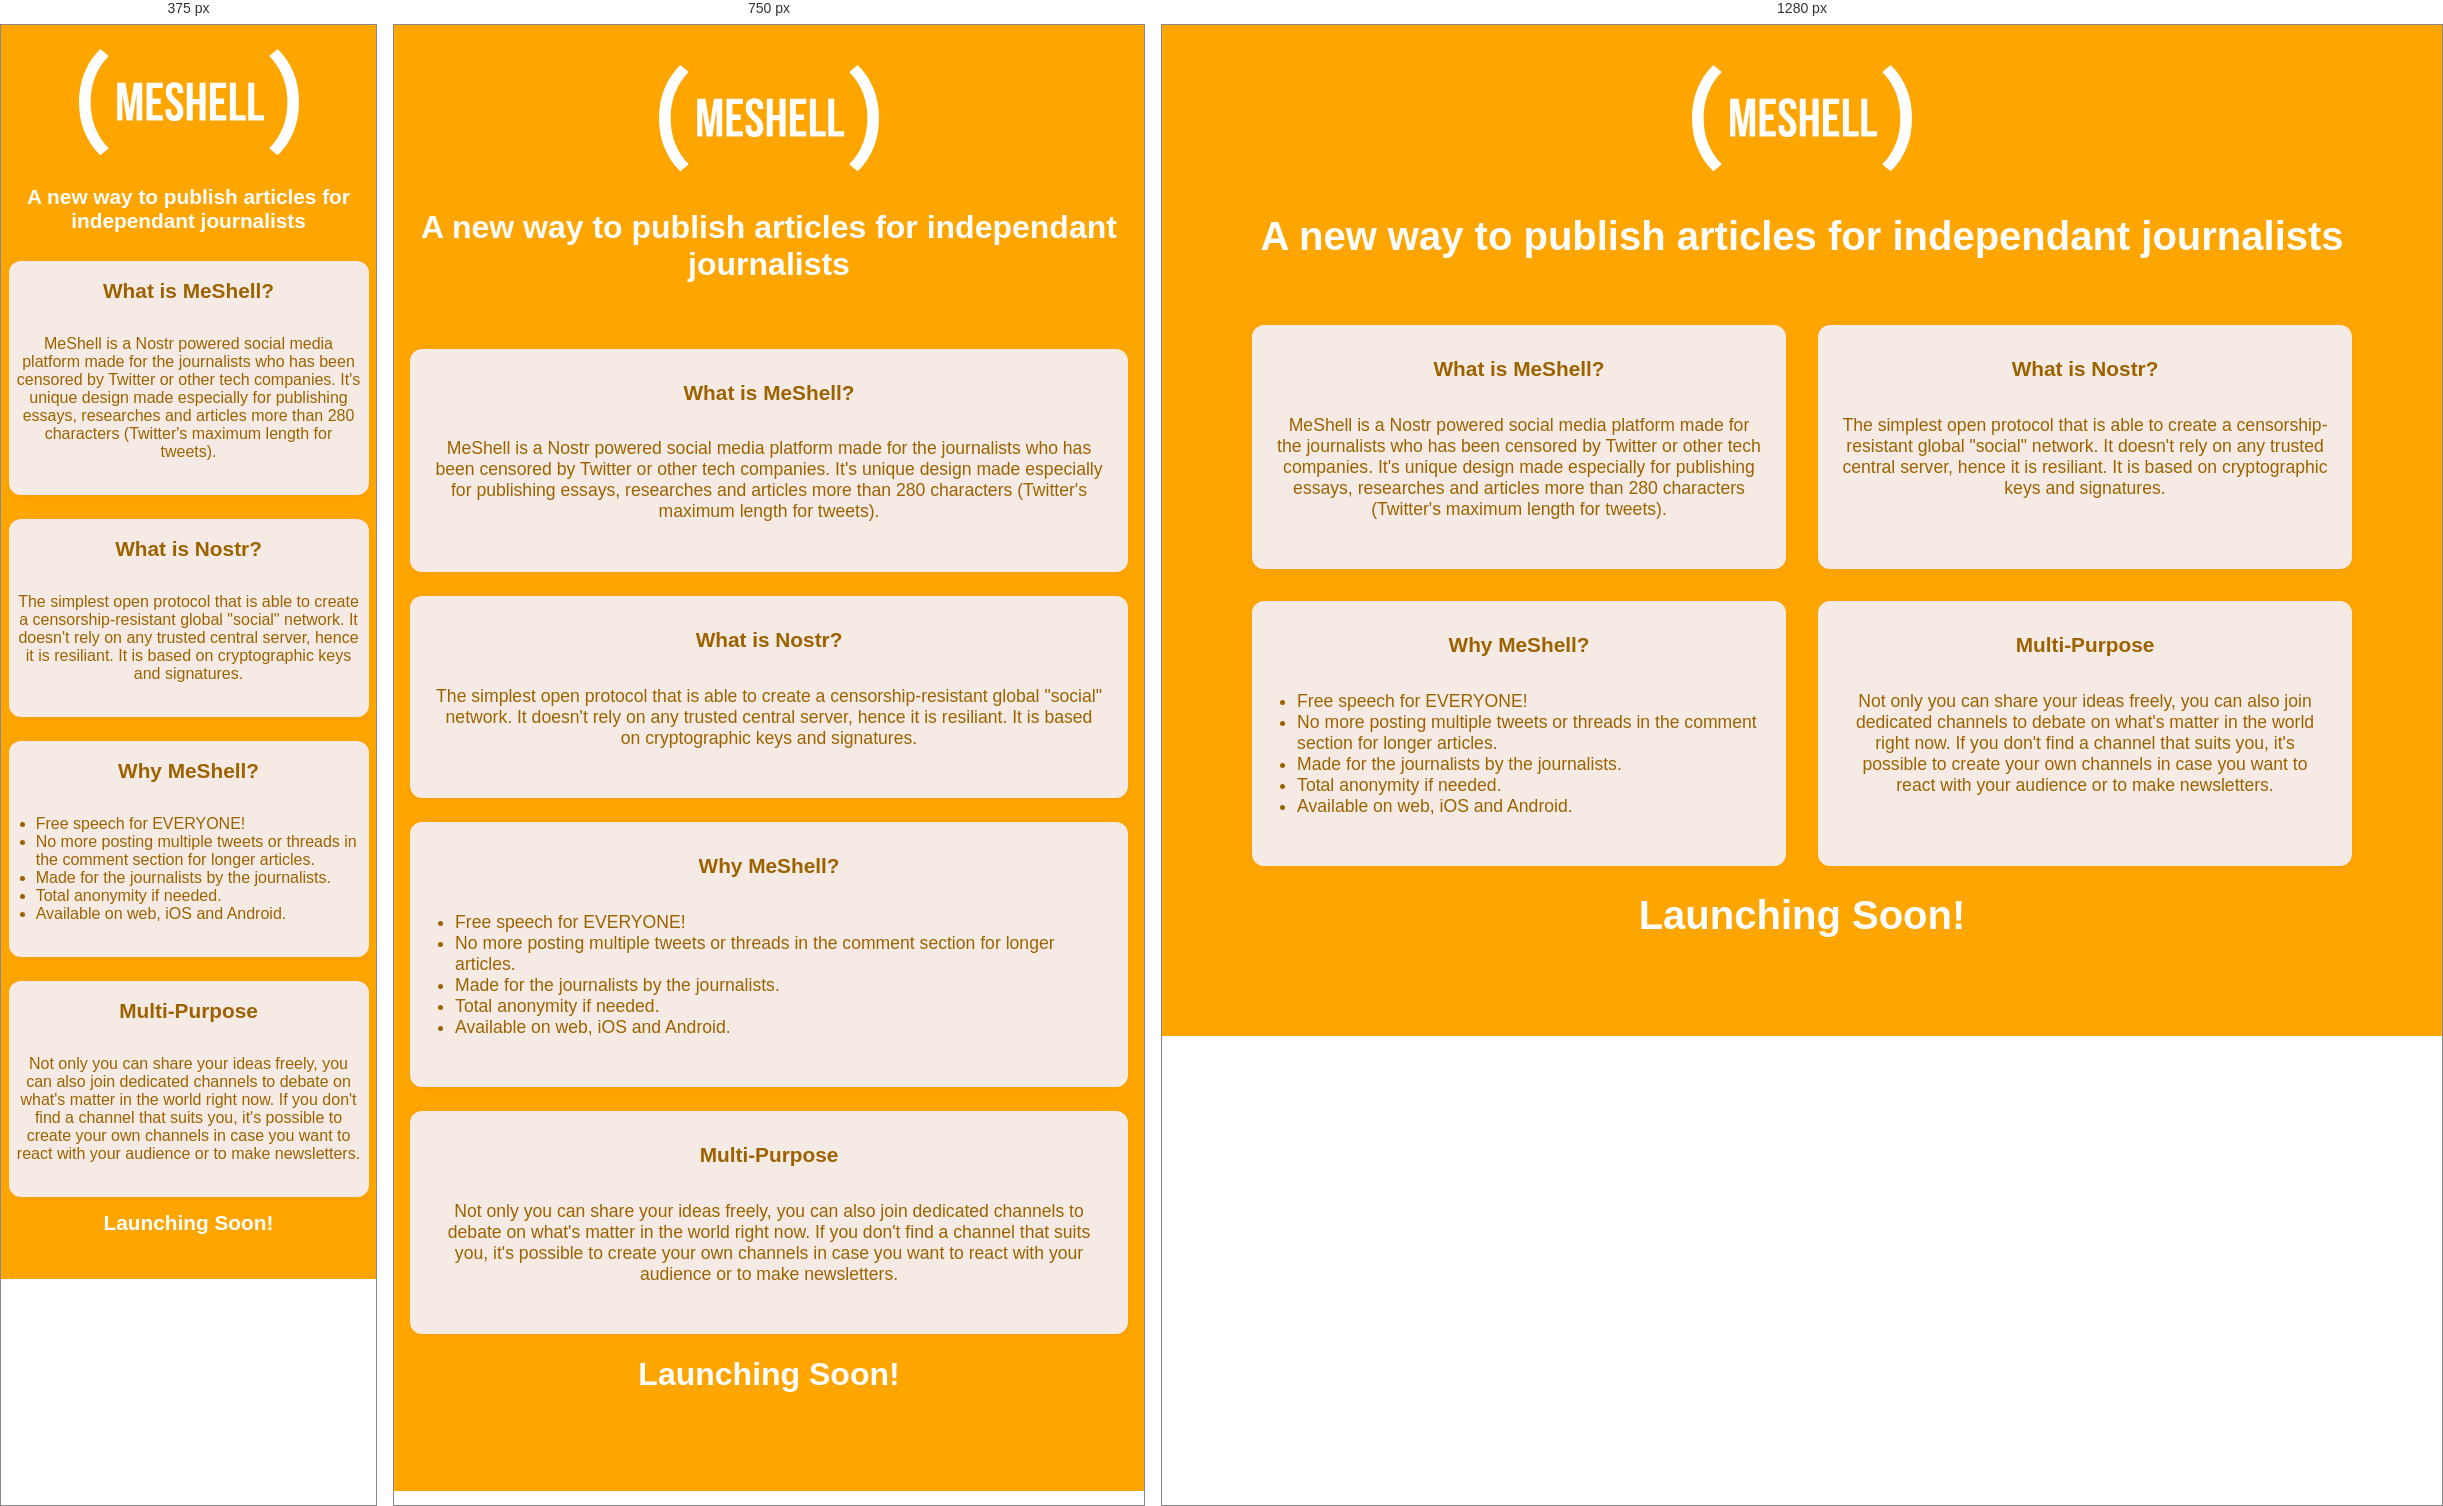
Rendered at 375 px, 750 px and 1280 px, left to right.

<!-- file: index.html -->
<!DOCTYPE html>
<html lang="en">
<head>
  <meta charset="UTF-8">
  <meta name="viewport" content="width=device-width, initial-scale=1.0">
  <title>MeShell - A new way to publish articles for independent journalists</title>
  <link href="https://fonts.googleapis.com/css?family=Inter&display=swap" rel="stylesheet" />
  <link href="./css/main.css" rel="stylesheet" />
  <link rel="icon" type="image/svg+xml" href="./images/favicon.svg" />
</head>
<body>
  <header class="header">
    <div class="logo-container" style="position: relative; display: flex; align-items: center; justify-content: center;">
      <!-- MeShell SVG Logo, all white -->
      <svg id="meshell-logo" xmlns="http://www.w3.org/2000/svg" viewBox="0 0 880.4 425.39">
        <g>
          <path fill="#fff" d="M21.26,329.67C7.09,294.33,0,255.34,0,212.7s7.09-81.63,21.26-116.97C35.44,60.39,56.78,28.48,85.3,0l33.64,28.11c-24.19,24.79-42.29,52.53-54.3,83.22-12.01,30.69-18.02,64.48-18.02,101.37s6.01,70.68,18.02,101.37c12.01,30.69,30.11,58.5,54.3,83.44l-33.64,27.89c-28.51-28.48-49.86-60.39-64.03-95.72Z"/>
          <path fill="#fff" d="M761.46,397.5c24.19-24.94,42.29-52.75,54.3-83.44,12.01-30.69,18.02-64.48,18.02-101.37s-6.01-70.68-18.02-101.37c-12.01-30.69-30.12-58.43-54.3-83.22L795.1,0c28.51,28.48,49.86,60.39,64.03,95.72,14.18,35.34,21.26,74.33,21.26,116.97s-7.09,81.63-21.26,116.97c-14.18,35.34-35.52,67.25-64.03,95.72l-33.64-27.89Z"/>
        </g>
        <g>
          <rect fill="none" x="144.24" y="134.58" width="599.23" height="252.39"/>
          <path fill="#fff" d="M203.48,242.43l16.27-107.85h33.2v151.9h-22.57v-108.93l-16.49,108.93h-22.57l-17.79-107.41v107.41h-20.83v-151.9h33.2l17.58,107.85Z"/>
          <path fill="#fff" d="M294.18,198.59h32.77v21.7h-32.77v44.48h41.23v21.7h-65.1v-151.9h65.1v21.7h-41.23v42.31Z"/>
          <path fill="#fff" d="M382.28,132.84c23.22,0,35.15,13.89,35.15,38.19v4.77h-22.57v-6.29c0-10.85-4.34-14.97-11.93-14.97s-11.94,4.12-11.94,14.97c0,31.25,46.65,37.11,46.65,80.51,0,24.3-12.15,38.19-35.59,38.19s-35.59-13.89-35.59-38.19v-9.33h22.57v10.85c0,10.85,4.77,14.76,12.37,14.76s12.37-3.91,12.37-14.76c0-31.25-46.65-37.11-46.65-80.5,0-24.3,11.93-38.19,35.15-38.19Z"/>
          <path fill="#fff" d="M455.19,286.48h-23.87v-151.9h23.87v65.1h27.12v-65.1h24.3v151.9h-24.3v-65.1h-27.12v65.1Z"/>
          <path fill="#fff" d="M547.85,198.59h32.77v21.7h-32.77v44.48h41.23v21.7h-65.1v-151.9h65.1v21.7h-41.23v42.31Z"/>
          <path fill="#fff" d="M603.83,134.58h23.87v130.2h39.28v21.7h-63.15v-151.9Z"/>
          <path fill="#fff" d="M677.39,134.58h23.87v130.2h39.28v21.7h-63.15v-151.9Z"/>
        </g>
      </svg>
    </div>
    <h1 class="main-title">A new way to publish articles for independant journalists</h1>
  </header>
  <main class="main-content">
    <section class="info-grid">
      <article class="info-card">
        <h2>What is MeShell?</h2>
        <p>MeShell is a Nostr powered social media platform made for the journalists who has been censored by Twitter or other tech companies. It's unique design made especially for publishing essays, researches and articles more than 280 characters (Twitter's maximum length for tweets).</p>
      </article>
      <article class="info-card">
        <h2>What is Nostr?</h2>
        <p>The simplest open protocol that is able to create a censorship-resistant global "social" network. It doesn't rely on any trusted central server, hence it is resiliant. It is based on cryptographic keys and signatures.</p>
      </article>
      <article class="info-card">
        <h2>Why MeShell?</h2>
        <ul>
          <li>Free speech for EVERYONE!</li>
          <li>No more posting multiple tweets or threads in the comment section for longer articles.</li>
          <li>Made for the journalists by the journalists.</li>
          <li>Total anonymity if needed.</li>
          <li>Available on web, iOS and Android.</li>
        </ul>
      </article>
      <article class="info-card">
        <h2>Multi-Purpose</h2>
        <p>Not only you can share your ideas freely, you can also join dedicated channels to debate on what's matter in the world right now. If you don't find a channel that suits you, it's possible to create your own channels in case you want to react with your audience or to make newsletters.</p>
      </article>
    </section>
    <h1 class="main-title">Launching Soon!</h1>
  </main>
</body>
</html>

/* @media block from main.css */
@media (max-width: 900px) {
  .info-grid {
    grid-template-columns: 1fr;
    gap: 24px;
  }
  .main-title {
    font-size: 2rem;
  }
}

/* @media block from main.css */
@media (max-width: 600px) {
  .header {
    padding: 24px 4vw 8px 4vw;
  }
  .main-title {
    font-size: 1.3rem;
    margin-bottom: 20px;
  }
  .info-card {
    padding: 18px 8px;
    font-size: 1rem;
  }
  .main-content {
    padding: 0 2vw 24px 2vw;
  }
  .mockup-row {
    flex-direction: column;
    width: 100%;
    max-width: 100%;
    margin: 0;
    padding: 0;
  }
  .mockup-row img {
    width: 100%;
    max-width: 100%;
    margin: 0;
    padding: 0;
    display: block;
  }
}

/* @media block from main.css */
@media (max-width: 600px) {
  .meshell-logo-text {
    font-size: 1.3rem;
  }
}

/* @media block from main.css */
@media (max-width: 900px) {
  .mockup-row img {
    width: 50%;
    max-width: 50%;
  }
}

/* @media block from main.css */
@media (max-width: 600px) {
  .mockup-row {
    flex-direction: column;
    width: 100%;
    max-width: 100%;
    margin: 0;
    padding: 0;
  }
  .mockup-row img {
    width: 100%;
    max-width: 100%;
    margin: 0;
    padding: 0;
    display: block;
  }
}